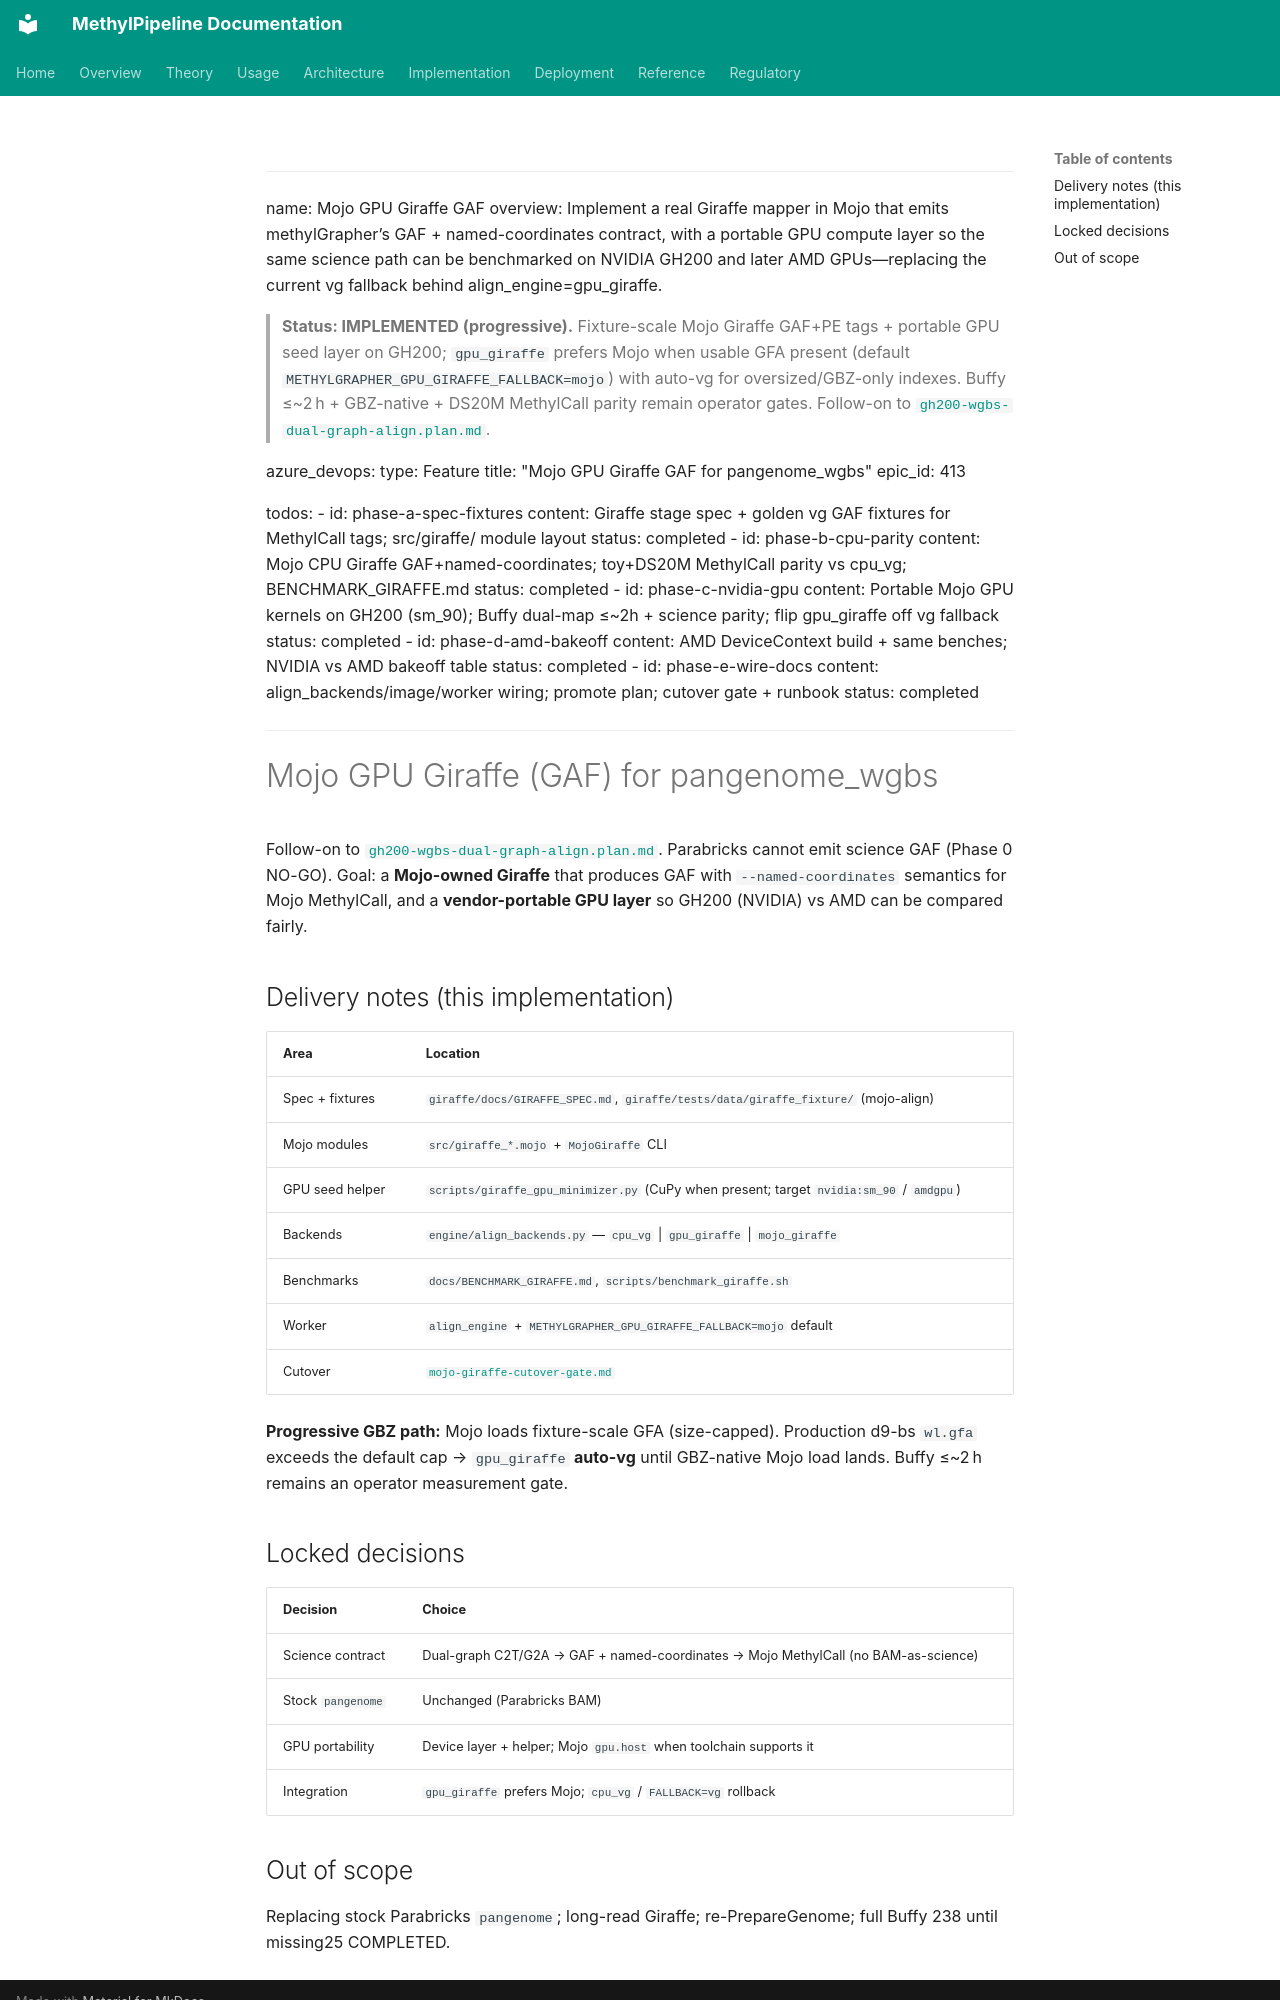

repository: Goliath-Research/GoliathWorkflow · page: plans/mojo-gpu-giraffe-gaf.plan/index.html · generator: mkdocs

---
name: Mojo GPU Giraffe GAF
overview: Implement a real Giraffe mapper in Mojo that emits methylGrapher’s GAF + named-coordinates contract, with a portable GPU compute layer so the same science path can be benchmarked on NVIDIA GH200 and later AMD GPUs—replacing the current vg fallback behind align_engine=gpu_giraffe.

> **Status: IMPLEMENTED (progressive).** Fixture-scale Mojo Giraffe GAF+PE tags + portable GPU seed layer on GH200; `gpu_giraffe` prefers Mojo when usable GFA present (default `METHYLGRAPHER_GPU_GIRAFFE_FALLBACK=mojo`) with auto-vg for oversized/GBZ-only indexes. Buffy ≤~2 h + GBZ-native + DS20M MethylCall parity remain operator gates. Follow-on to [`gh200-wgbs-dual-graph-align.plan.md`](gh200-wgbs-dual-graph-align.plan.md).

azure_devops:
  type: Feature
  title: "Mojo GPU Giraffe GAF for pangenome_wgbs"
  epic_id: 413

todos:
  - id: phase-a-spec-fixtures
    content: Giraffe stage spec + golden vg GAF fixtures for MethylCall tags; src/giraffe/ module layout
    status: completed
  - id: phase-b-cpu-parity
    content: Mojo CPU Giraffe GAF+named-coordinates; toy+DS20M MethylCall parity vs cpu_vg; BENCHMARK_GIRAFFE.md
    status: completed
  - id: phase-c-nvidia-gpu
    content: Portable Mojo GPU kernels on GH200 (sm_90); Buffy dual-map ≤~2h + science parity; flip gpu_giraffe off vg fallback
    status: completed
  - id: phase-d-amd-bakeoff
    content: AMD DeviceContext build + same benches; NVIDIA vs AMD bakeoff table
    status: completed
  - id: phase-e-wire-docs
    content: align_backends/image/worker wiring; promote plan; cutover gate + runbook
    status: completed
---

# Mojo GPU Giraffe (GAF) for pangenome_wgbs

Follow-on to [`gh200-wgbs-dual-graph-align.plan.md`](gh200-wgbs-dual-graph-align.plan.md). Parabricks cannot emit science GAF (Phase 0 NO-GO). Goal: a **Mojo-owned Giraffe** that produces GAF with `--named-coordinates` semantics for Mojo MethylCall, and a **vendor-portable GPU layer** so GH200 (NVIDIA) vs AMD can be compared fairly.

## Delivery notes (this implementation)

| Area | Location |
|------|----------|
| Spec + fixtures | `giraffe/docs/GIRAFFE_SPEC.md`, `giraffe/tests/data/giraffe_fixture/` (mojo-align) |
| Mojo modules | `src/giraffe_*.mojo` + `MojoGiraffe` CLI |
| GPU seed helper | `scripts/giraffe_gpu_minimizer.py` (CuPy when present; target `nvidia:sm_90` / `amdgpu`) |
| Backends | `engine/align_backends.py` — `cpu_vg` \| `gpu_giraffe` \| `mojo_giraffe` |
| Benchmarks | `docs/BENCHMARK_GIRAFFE.md`, `scripts/benchmark_giraffe.sh` |
| Worker | `align_engine` + `METHYLGRAPHER_GPU_GIRAFFE_FALLBACK=mojo` default |
| Cutover | [`mojo-giraffe-cutover-gate.md`](mojo-giraffe-cutover-gate.md) |

**Progressive GBZ path:** Mojo loads fixture-scale GFA (size-capped). Production d9-bs `wl.gfa` exceeds the default cap → `gpu_giraffe` **auto-vg** until GBZ-native Mojo load lands. Buffy ≤~2 h remains an operator measurement gate.

## Locked decisions

| Decision | Choice |
|----------|--------|
| Science contract | Dual-graph C2T/G2A → GAF + named-coordinates → Mojo MethylCall (no BAM-as-science) |
| Stock `pangenome` | Unchanged (Parabricks BAM) |
| GPU portability | Device layer + helper; Mojo `gpu.host` when toolchain supports it |
| Integration | `gpu_giraffe` prefers Mojo; `cpu_vg` / `FALLBACK=vg` rollback |
